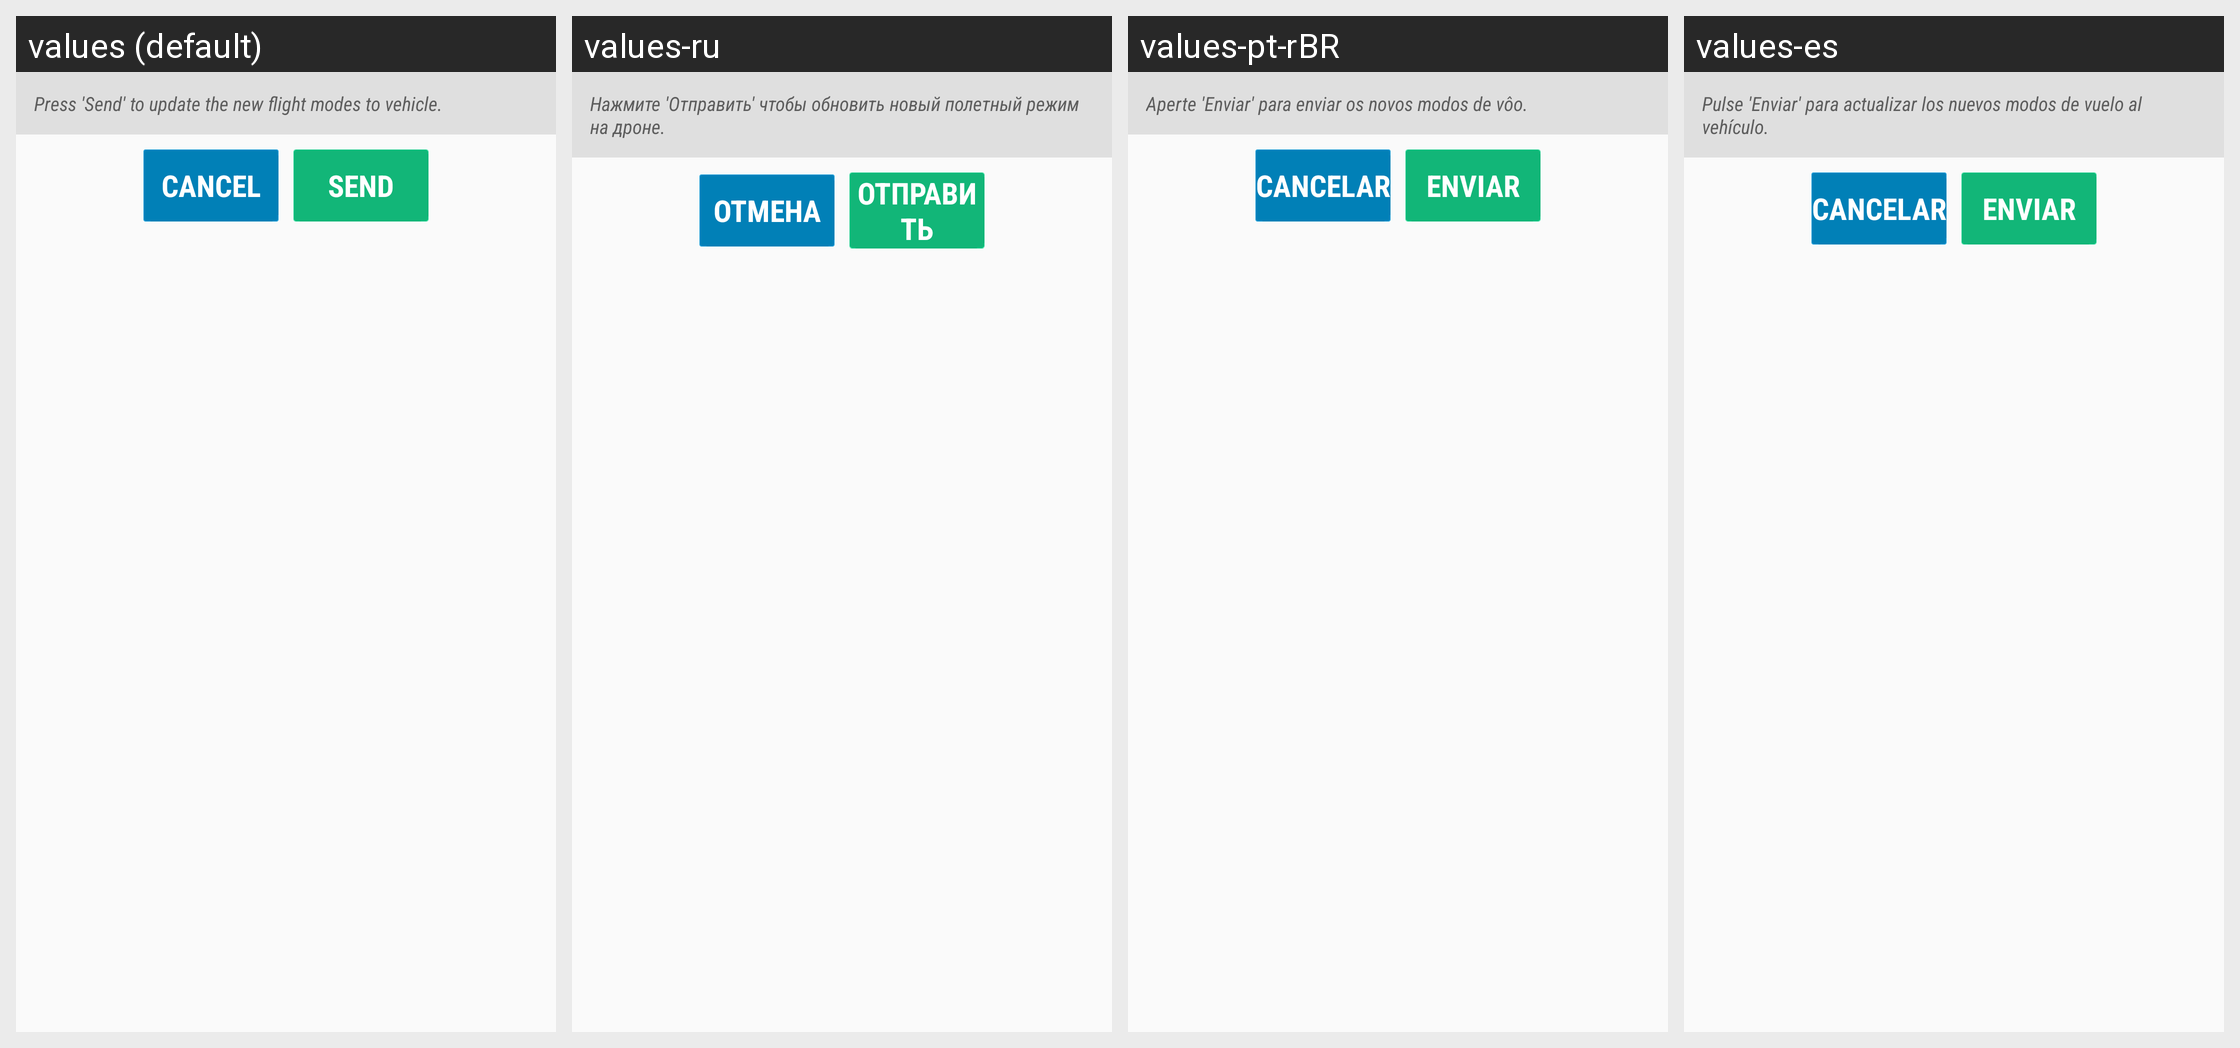

The same Android screen rendered under several of its app's locales, left to right. List the strings drawn on it with the default value and each locale's translation.
Android screen res/layout/fragment_setup_panel_send.xml rendered under 4 locales, left to right: values (default), values-ru, values-pt-rBR, values-es. Device: Nexus 5 (rendered at 1080×1920; each locale shown at half size, 540×960, under a caption strip naming it); theme CustomActionBarTheme.
Other locales in the repository, not shown: values-de, values-fr, values-it, values-zh-rCN, values-zh-rTW.
Strings drawn on this screen, with the default value and each locale's value (text and hints the layout hard-codes, and strings that could not be matched under every locale, appear in the picture but are not listed):

setup_fm_side_desc
  values: Press 'Send' to update the new flight modes to vehicle.
  values-ru: Нажмите 'Отправить' чтобы обновить новый полетный режим на дроне.
  values-pt-rBR: Aperte 'Enviar' para enviar os novos modos de vôo.
  values-es: Pulse 'Enviar' para actualizar los nuevos modos de vuelo al vehículo.

button_setup_cancel
  values: Cancel
  values-ru: Отмена
  values-pt-rBR: Cancelar
  values-es: Cancelar

button_setup_send
  values: Send
  values-ru: Отправить
  values-pt-rBR: Enviar
  values-es: Enviar
